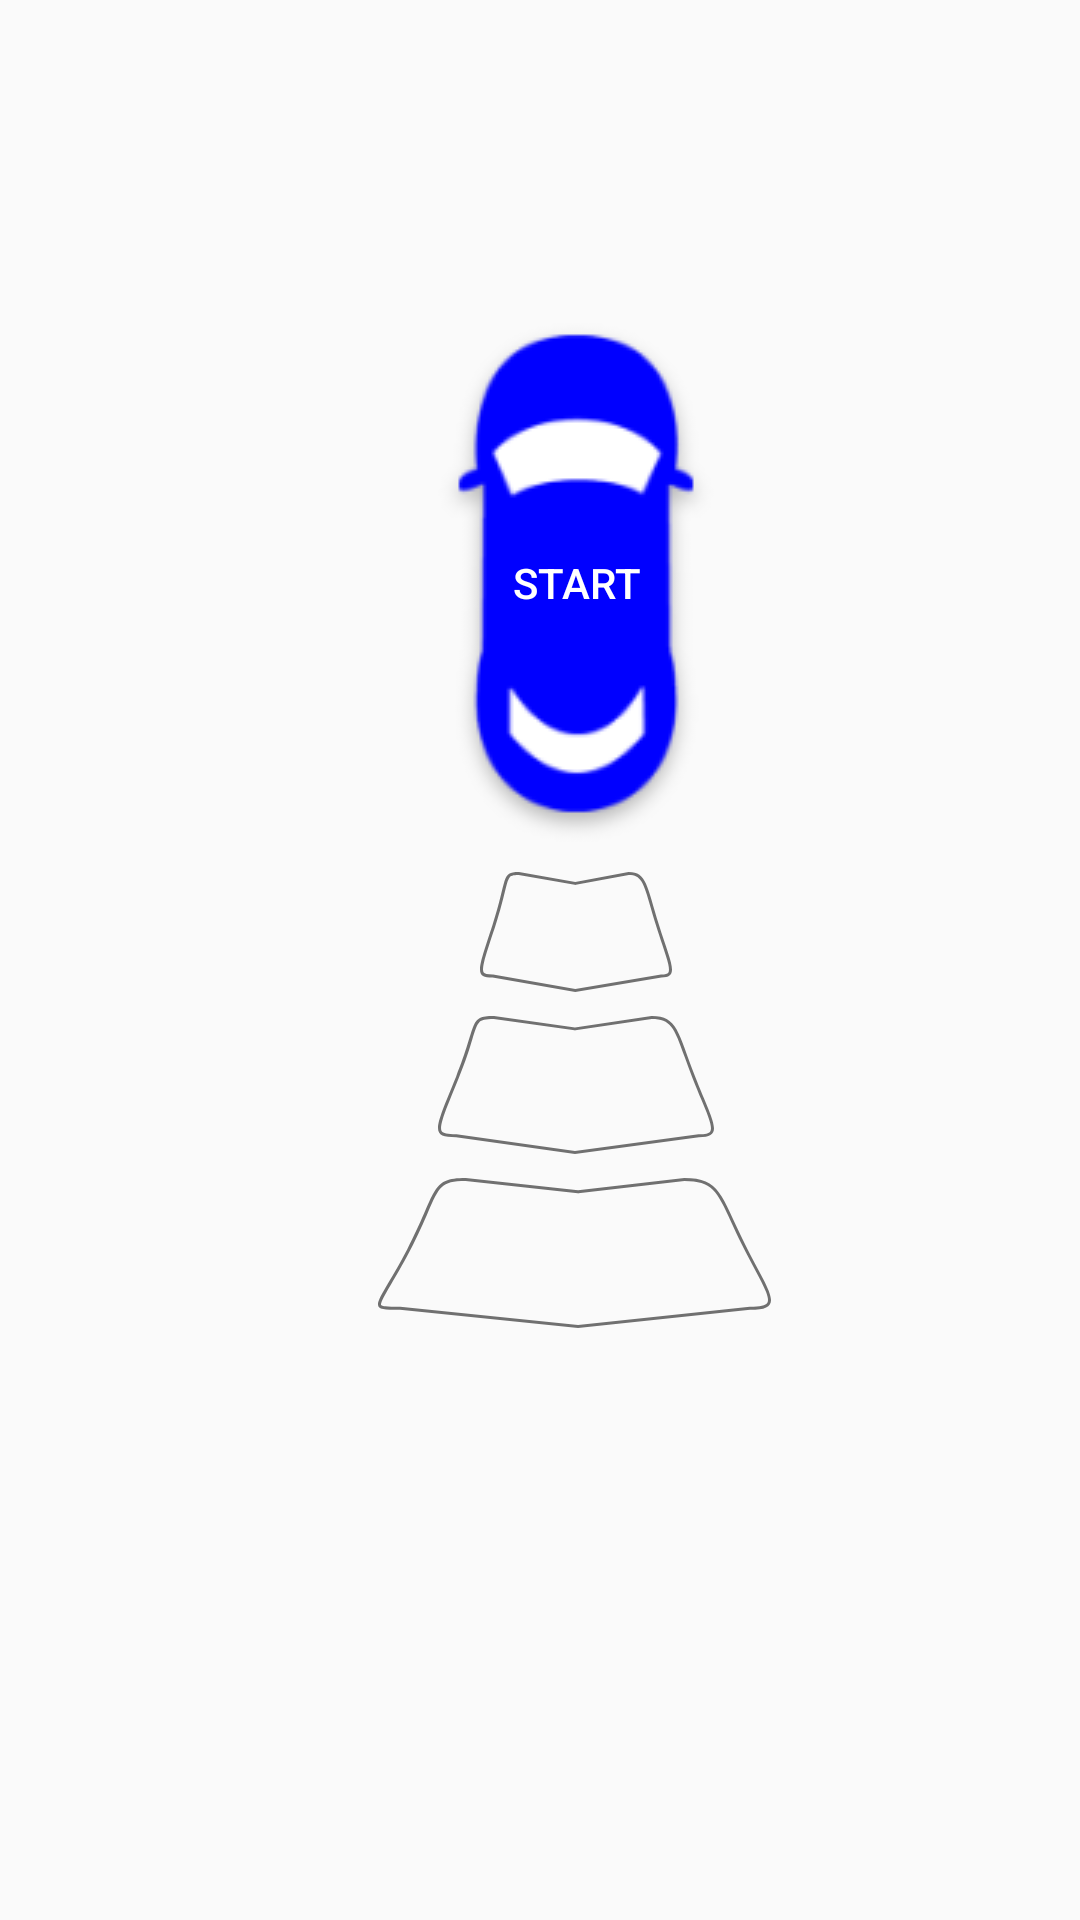

Produce the Android XML layout that renders to this screen, including the resource entries it uses.
<!-- AndroidManifest.xml: application theme AppTheme -->
<!-- res/layout/activity_safety.xml -->
<?xml version="1.0" encoding="utf-8"?>
<android.support.constraint.ConstraintLayout xmlns:android="http://schemas.android.com/apk/res/android"
    xmlns:app="http://schemas.android.com/apk/res-auto"
    xmlns:tools="http://schemas.android.com/tools"
    android:layout_width="match_parent"
    android:layout_height="match_parent"
    tools:context=".Safety">

    <Button
        android:id="@+id/button10"
        android:layout_width="wrap_content"
        android:layout_height="wrap_content"
        android:layout_marginStart="144dp"
        android:layout_marginTop="8dp"
        android:layout_marginBottom="260dp"
        android:background="@drawable/car"
        android:onClick="GetData"
        android:text="Start"
        android:textColor="#FFFFFF"
        app:layout_constraintBottom_toBottomOf="parent"
        app:layout_constraintStart_toStartOf="parent"
        app:layout_constraintTop_toTopOf="parent" />

    

    <ImageView
        android:id="@+id/imageView"
        android:layout_width="wrap_content"
        android:layout_height="wrap_content"
        android:layout_marginStart="126dp"
        android:layout_marginTop="8dp"
        app:layout_constraintStart_toStartOf="parent"
        app:layout_constraintTop_toBottomOf="@+id/imageView2"
        app:srcCompat="@drawable/ic_p_green_empty" />

    <ImageView
        android:id="@+id/imageView2"
        android:layout_width="wrap_content"
        android:layout_height="wrap_content"
        android:layout_marginStart="146dp"
        android:layout_marginTop="8dp"
        app:layout_constraintStart_toStartOf="parent"
        app:layout_constraintTop_toBottomOf="@+id/imageView3"
        app:srcCompat="@drawable/ic_p_orange_empty" />

    <ImageView
        android:id="@+id/imageView3"
        android:layout_width="wrap_content"
        android:layout_height="wrap_content"
        android:layout_marginStart="160dp"
        android:layout_marginTop="8dp"
        app:layout_constraintStart_toStartOf="parent"
        app:layout_constraintTop_toBottomOf="@+id/button10"
        app:srcCompat="@drawable/ic_p_red_empty" />
    
    </android.support.constraint.ConstraintLayout>
<!-- resources referenced by this layout -->
<resources>
  <!-- drawable ic_p_green_empty (drawable) -->
  <vector android:height="50dp" android:viewportHeight="50.065"
      android:viewportWidth="131.313" android:width="131dp" xmlns:android="http://schemas.android.com/apk/res/android">
      <path android:fillColor="#707070"
          android:pathData="M66.852,49.06L124.225,43.005L124.277,43L124.33,43C127.668,43 129.556,42.557 130.101,41.648C130.493,40.994 130.341,39.801 129.636,38.003C128.867,36.04 127.526,33.535 125.829,30.365C124.591,28.053 123.188,25.433 121.699,22.446C120.239,19.516 119.045,16.937 117.991,14.661C115.596,9.485 114.013,6.066 111.849,3.933C109.743,1.858 107,1.007 102.388,1L66.969,5.121L66.857,5.134L66.744,5.122L29.275,1C25.068,1.004 22.918,1.54 21.35,2.971C19.696,4.481 18.522,7.203 16.744,11.323C15.294,14.685 13.488,18.868 10.666,24.263C8.154,29.066 5.949,32.8 4.339,35.526C3.065,37.686 2.058,39.391 1.498,40.607C0.873,41.968 0.999,42.313 1.03,42.369C1.047,42.398 1.232,42.664 2.463,42.827C3.552,42.971 5.133,43 7.33,43L7.381,43L7.431,43.005L66.852,49.06M66.854,50.065L7.33,44C-4.82,44 -0.36,43.181 9.78,23.799C19.92,4.418 17.18,-0 29.33,-0L66.854,4.128L102.33,-0C114.48,-0 114.471,5.699 122.594,22C130.717,38.3 136.48,44 124.33,44L66.854,50.065Z" android:strokeColor="#00000000"/>
  </vector>
  <!-- drawable ic_p_orange_empty (drawable) -->
  <vector android:height="46dp" android:viewportHeight="46.026"
      android:viewportWidth="91.51" android:width="92dp" xmlns:android="http://schemas.android.com/apk/res/android">
      <path android:fillColor="#707070"
          android:pathData="M45.4148,45.0159L86.3814,39.4585L86.4483,39.4494L86.5158,39.4494C88.579,39.4494 89.8396,39.1279 90.2624,38.4937C91.1607,37.1465 89.5391,33.2535 87.2949,27.8655C86.4097,25.7404 85.4064,23.3317 84.342,20.5859C83.2984,17.8936 82.4444,15.5224 81.691,13.4302C79.9779,8.6732 78.8462,5.5306 77.3068,3.5802C75.8522,1.7373 74.0396,1.0107 70.8561,0.9997L45.5598,4.7839L45.4159,4.8054L45.2718,4.785L18.5068,0.9996C15.6956,1.004 14.4806,1.2717 13.7073,2.0525C12.8229,2.9455 12.2826,4.7481 11.3876,7.7346C10.4853,10.7452 9.2496,14.8684 6.9164,20.6015C6.5555,21.4883 6.2089,22.337 5.8773,23.1491C3.873,28.0578 2.4249,31.6044 1.6437,34.153C0.9485,36.4208 0.8201,37.8351 1.2511,38.4767C1.7092,39.1585 3.1265,39.4494 5.9902,39.4494L6.0605,39.4494L6.1302,39.4593L45.4148,45.0159M45.4119,46.0255L5.9902,40.4494C-2.6991,40.4494 -1.2614,38.0425 5.9902,20.2245C13.2417,2.4065 9.8875,-0.0004 18.5768,-0.0004L45.4119,3.7949L70.7826,-0.0004C79.4718,-0.0004 79.4653,5.2389 85.2744,20.2245C91.0835,35.21 95.2051,40.4494 86.5158,40.4494L45.4119,46.0255Z" android:strokeColor="#00000000"/>
  </vector>
  <style name="AppTheme" parent="Theme.AppCompat.Light.DarkActionBar">
          
          <item name="android:homeAsUpIndicator">@drawable/ic_keyboard_arrow_left_black_24dp</item>
          <item name="colorPrimary">@color/colorPrimary</item>
          <item name="colorPrimaryDark">@color/colorPrimaryDark</item>
          <item name="colorAccent">@color/colorAccent</item>
      </style>
  <color name="colorPrimary">#0000FF</color>
  <color name="colorPrimaryDark">#0099FF</color>
  <color name="colorAccent">#D81B60</color>
</resources>
